Labelled photos from "symptom", an image-classification folder in honghanhh/leaf_coffee_classfication. The possible labels are: 1 health, rust, phoma, cercospora.

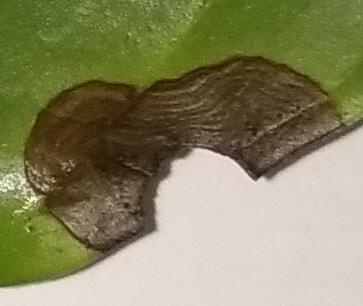
Label: phoma

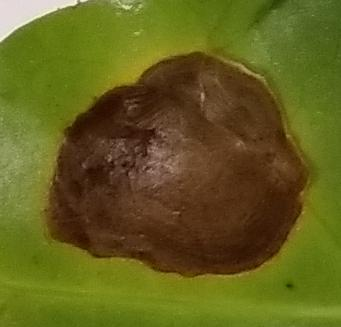
Label: cercospora

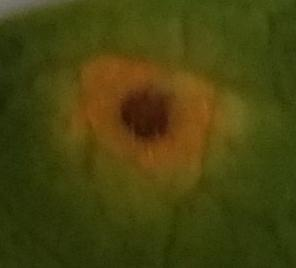
Label: rust

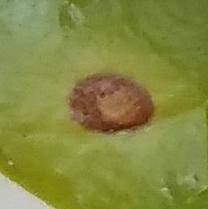
Label: cercospora

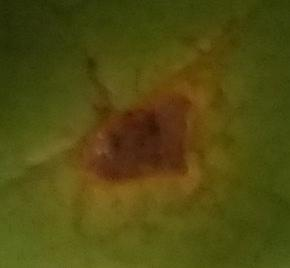
Label: rust

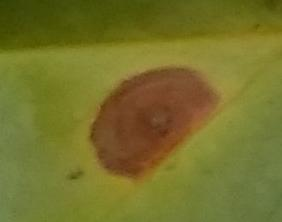
Label: cercospora
